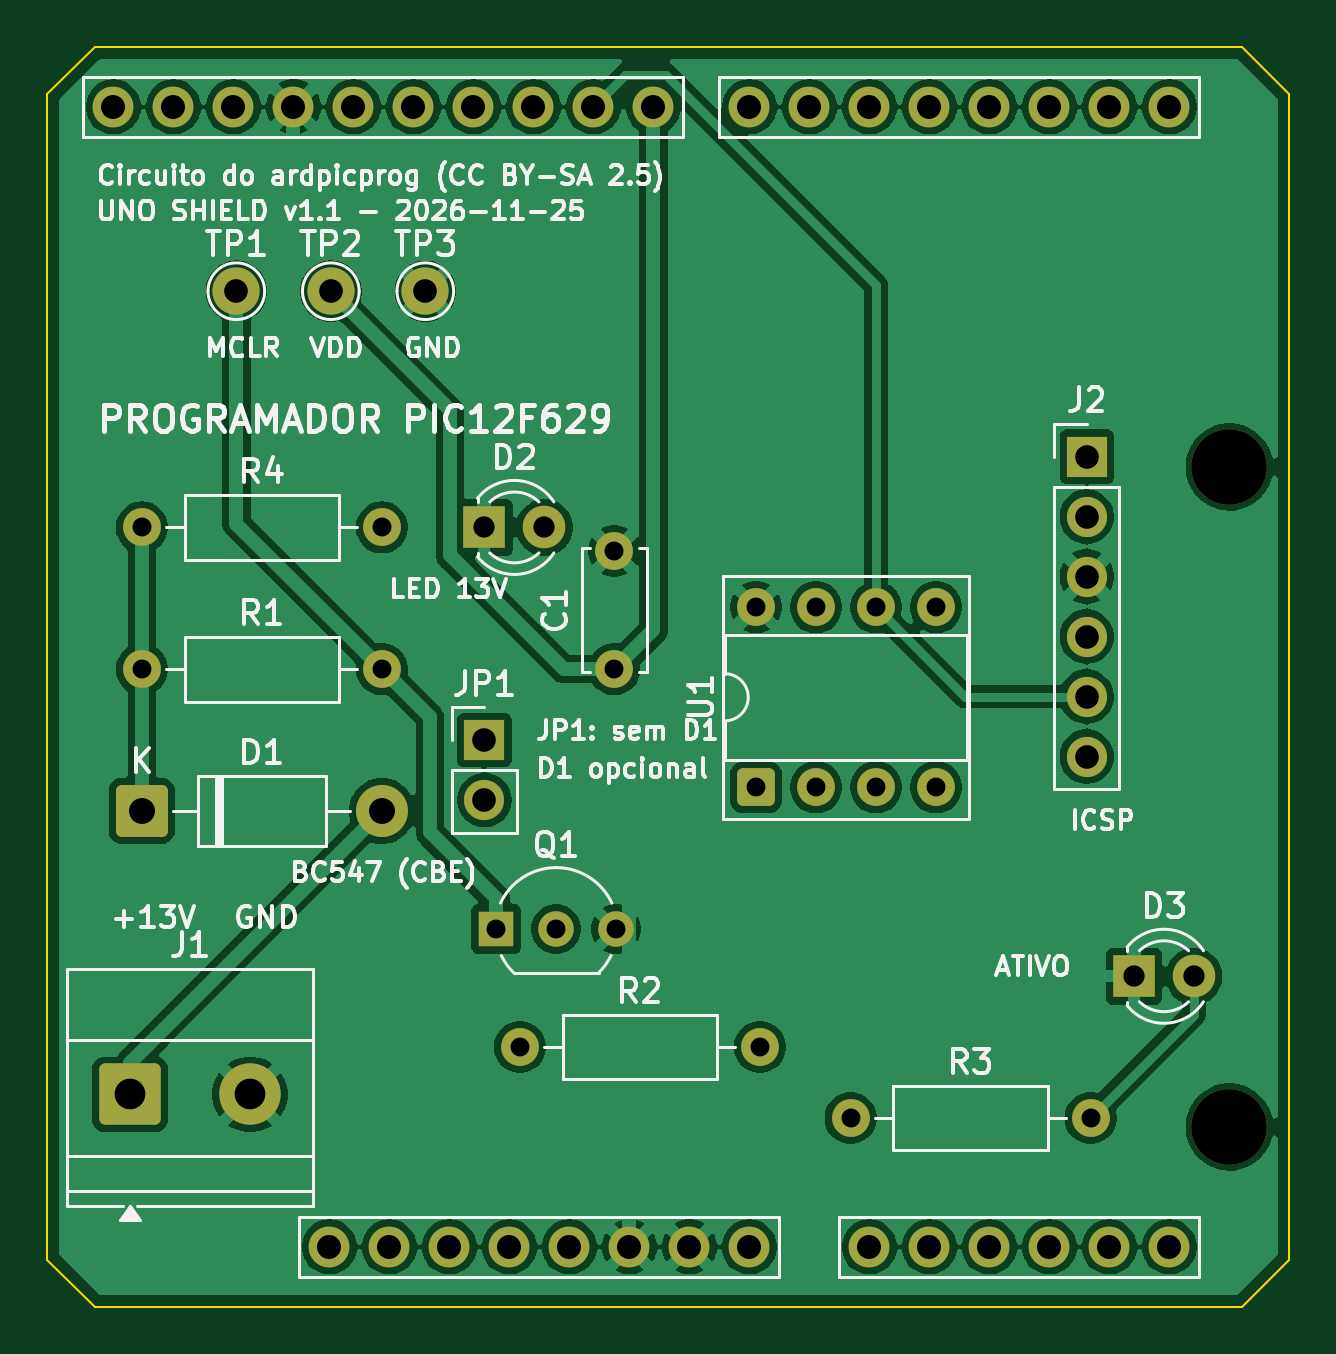
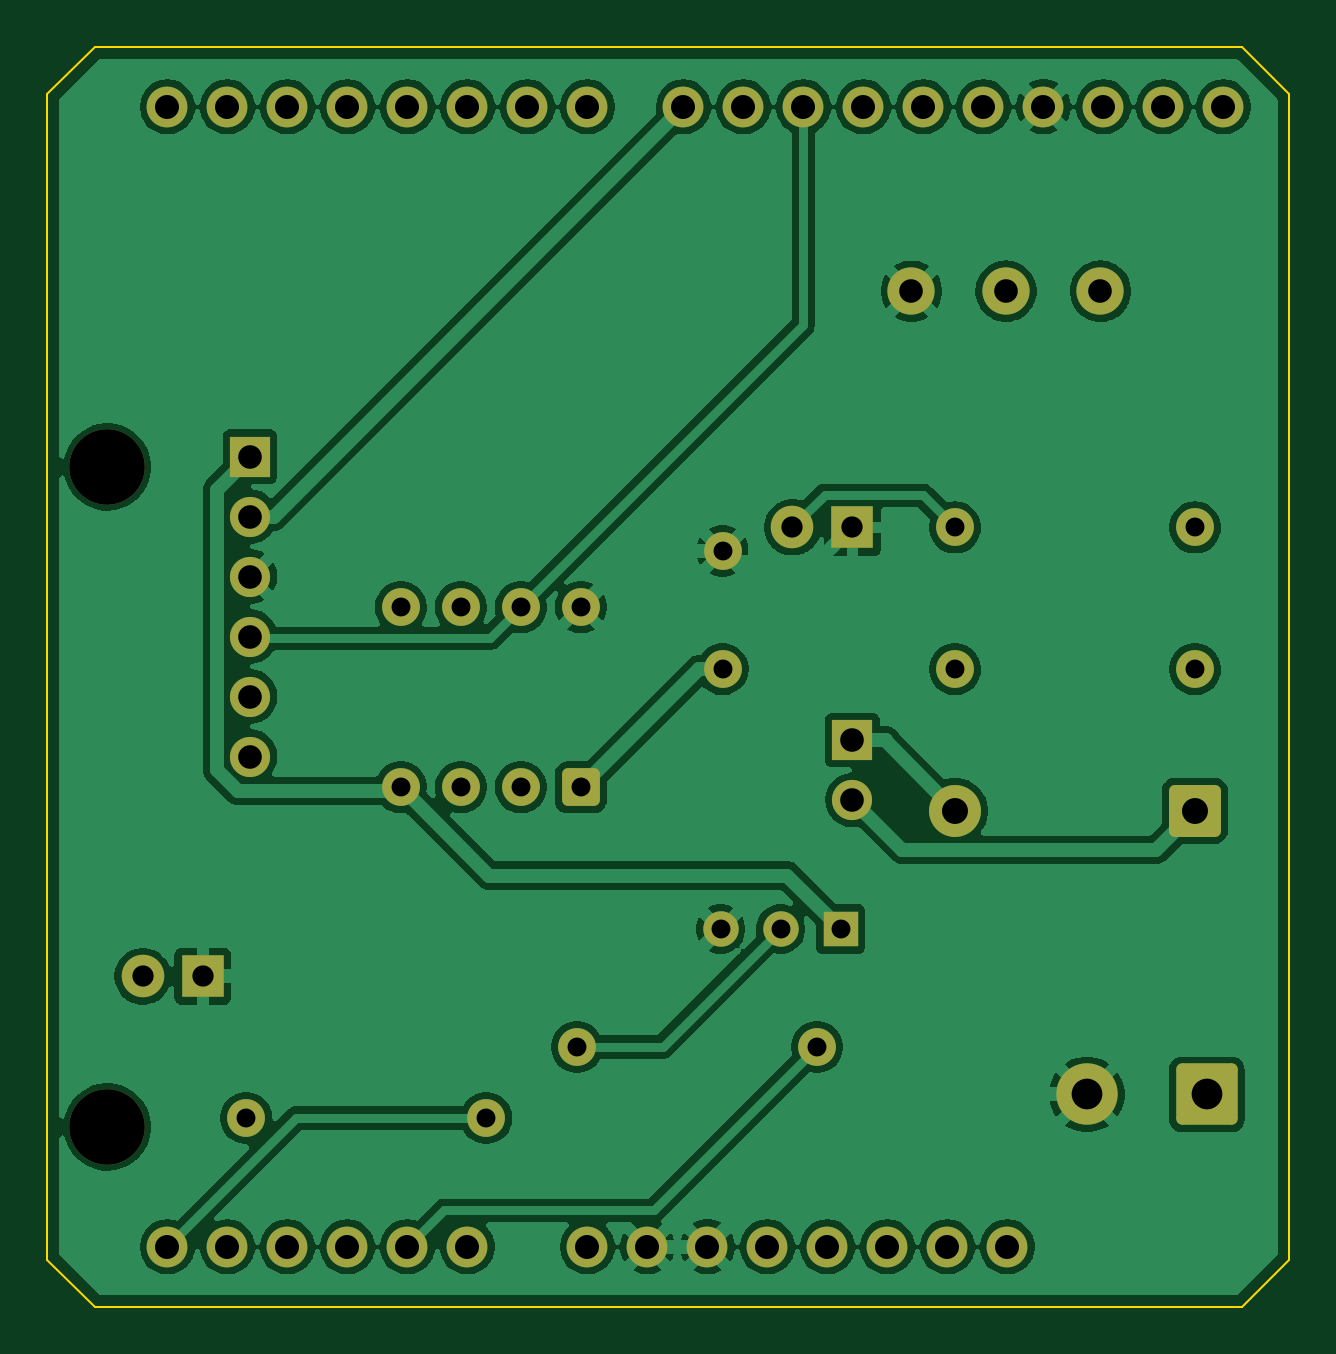
Circuit board: 9 layer files. Board 52.6 x 53.3 mm.
- bottom_copper: shield_uno-B_Cu.gbl (133544 bytes)
- bottom_mask: shield_uno-B_Mask.gbs (4170 bytes)
- bottom_silk: shield_uno-B_Silkscreen.gbo (534 bytes)
- outline: shield_uno-Edge_Cuts.gm1 (977 bytes)
- top_copper: shield_uno-F_Cu.gtl (138130 bytes)
- top_mask: shield_uno-F_Mask.gts (4170 bytes)
- top_silk: shield_uno-F_Silkscreen.gto (87722 bytes)
- drill: shield_uno-NPTH.drl (401 bytes)
- drill: shield_uno-PTH.drl (1757 bytes)

=== bottom_copper: shield_uno-B_Cu.gbl (133544 bytes, source omitted) ===
=== bottom_mask: shield_uno-B_Mask.gbs ===
G04 #@! TF.GenerationSoftware,KiCad,Pcbnew,10.0.8-10.0.8~ubuntu24.04.1*
G04 #@! TF.CreationDate,2026-11-25T17:34:38-03:00*
G04 #@! TF.ProjectId,shield_uno,73686965-6c64-45f7-956e-6f2e6b696361,v1.1*
G04 #@! TF.SameCoordinates,Original*
G04 #@! TF.FileFunction,Soldermask,Bot*
G04 #@! TF.FilePolarity,Negative*
%FSLAX46Y46*%
G04 Gerber Fmt 4.6, Leading zero omitted, Abs format (unit mm)*
G04 Created by KiCad (PCBNEW 10.0.8-10.0.8~ubuntu24.04.1) date 2026-11-25 17:34:38*
%MOMM*%
%LPD*%
G01*
G04 APERTURE LIST*
G04 Aperture macros list*
%AMRoundRect*
0 Rectangle with rounded corners*
0 $1 Rounding radius*
0 $2 $3 $4 $5 $6 $7 $8 $9 X,Y pos of 4 corners*
0 Add a 4 corners polygon primitive as box body*
4,1,4,$2,$3,$4,$5,$6,$7,$8,$9,$2,$3,0*
0 Add four circle primitives for the rounded corners*
1,1,$1+$1,$2,$3*
1,1,$1+$1,$4,$5*
1,1,$1+$1,$6,$7*
1,1,$1+$1,$8,$9*
0 Add four rect primitives between the rounded corners*
20,1,$1+$1,$2,$3,$4,$5,0*
20,1,$1+$1,$4,$5,$6,$7,0*
20,1,$1+$1,$6,$7,$8,$9,0*
20,1,$1+$1,$8,$9,$2,$3,0*%
G04 Aperture macros list end*
%ADD10C,3.200000*%
%ADD11C,1.727200*%
%ADD12RoundRect,0.250000X-1.050000X-1.050000X1.050000X-1.050000X1.050000X1.050000X-1.050000X1.050000X0*%
%ADD13C,2.600000*%
%ADD14R,1.700000X1.700000*%
%ADD15C,1.700000*%
%ADD16C,2.000000*%
%ADD17RoundRect,0.249999X-0.850001X-0.850001X0.850001X-0.850001X0.850001X0.850001X-0.850001X0.850001X0*%
%ADD18C,2.200000*%
%ADD19C,1.600000*%
%ADD20R,1.500000X1.500000*%
%ADD21C,1.500000*%
%ADD22R,1.800000X1.800000*%
%ADD23C,1.800000*%
%ADD24RoundRect,0.250000X0.550000X-0.550000X0.550000X0.550000X-0.550000X0.550000X-0.550000X-0.550000X0*%
G04 APERTURE END LIST*
D10*
G04 #@! TO.C,A1*
X166040000Y-97780000D03*
X166040000Y-125720000D03*
D11*
X135560000Y-130800000D03*
X138100000Y-130800000D03*
X150800000Y-130800000D03*
X153340000Y-130800000D03*
X155880000Y-130800000D03*
X158420000Y-130800000D03*
X160960000Y-130800000D03*
X163500000Y-130800000D03*
X123876000Y-82540000D03*
X163500000Y-82540000D03*
X160960000Y-82540000D03*
X158420000Y-82540000D03*
X155880000Y-82540000D03*
X153340000Y-82540000D03*
X150800000Y-82540000D03*
X148260000Y-82540000D03*
X145720000Y-82540000D03*
X141656000Y-82540000D03*
X139116000Y-82540000D03*
X136576000Y-82540000D03*
X134036000Y-82540000D03*
X131496000Y-82540000D03*
X128956000Y-82540000D03*
X126416000Y-82540000D03*
X140640000Y-130800000D03*
X143180000Y-130800000D03*
X130480000Y-130800000D03*
X127940000Y-130800000D03*
X133020000Y-130800000D03*
X118796000Y-82540000D03*
X121336000Y-82540000D03*
X145720000Y-130800000D03*
G04 #@! TD*
D12*
G04 #@! TO.C,J1*
X119500000Y-124340000D03*
D13*
X124580000Y-124340000D03*
G04 #@! TD*
D14*
G04 #@! TO.C,JP1*
X134500000Y-109340000D03*
D15*
X134500000Y-111880000D03*
G04 #@! TD*
D16*
G04 #@! TO.C,TP2*
X128000000Y-90340000D03*
G04 #@! TD*
D17*
G04 #@! TO.C,D1*
X120000000Y-112340000D03*
D18*
X130160000Y-112340000D03*
G04 #@! TD*
D19*
G04 #@! TO.C,R4*
X120000000Y-100340000D03*
X130160000Y-100340000D03*
G04 #@! TD*
G04 #@! TO.C,R1*
X120000000Y-106340000D03*
X130160000Y-106340000D03*
G04 #@! TD*
D20*
G04 #@! TO.C,Q1*
X135000000Y-117340000D03*
D21*
X137540000Y-117340000D03*
X140080000Y-117340000D03*
G04 #@! TD*
D16*
G04 #@! TO.C,TP1*
X124000000Y-90340000D03*
G04 #@! TD*
D22*
G04 #@! TO.C,D3*
X162000000Y-119340000D03*
D23*
X164540000Y-119340000D03*
G04 #@! TD*
D14*
G04 #@! TO.C,J2*
X160000000Y-97340000D03*
D15*
X160000000Y-99880000D03*
X160000000Y-102420000D03*
X160000000Y-104960000D03*
X160000000Y-107500000D03*
X160000000Y-110040000D03*
G04 #@! TD*
D19*
G04 #@! TO.C,R2*
X136000000Y-122340000D03*
X146160000Y-122340000D03*
G04 #@! TD*
G04 #@! TO.C,R3*
X150000000Y-125340000D03*
X160160000Y-125340000D03*
G04 #@! TD*
D24*
G04 #@! TO.C,U1*
X146000000Y-111340000D03*
D19*
X148540000Y-111340000D03*
X151080000Y-111340000D03*
X153620000Y-111340000D03*
X153620000Y-103720000D03*
X151080000Y-103720000D03*
X148540000Y-103720000D03*
X146000000Y-103720000D03*
G04 #@! TD*
D22*
G04 #@! TO.C,D2*
X134500000Y-100340000D03*
D23*
X137040000Y-100340000D03*
G04 #@! TD*
D19*
G04 #@! TO.C,C1*
X140000000Y-106340000D03*
X140000000Y-101340000D03*
G04 #@! TD*
D16*
G04 #@! TO.C,TP3*
X132000000Y-90340000D03*
G04 #@! TD*
M02*

=== bottom_silk: shield_uno-B_Silkscreen.gbo ===
G04 #@! TF.GenerationSoftware,KiCad,Pcbnew,10.0.8-10.0.8~ubuntu24.04.1*
G04 #@! TF.CreationDate,2026-11-25T17:34:38-03:00*
G04 #@! TF.ProjectId,shield_uno,73686965-6c64-45f7-956e-6f2e6b696361,v1.1*
G04 #@! TF.SameCoordinates,Original*
G04 #@! TF.FileFunction,Legend,Bot*
G04 #@! TF.FilePolarity,Positive*
%FSLAX46Y46*%
G04 Gerber Fmt 4.6, Leading zero omitted, Abs format (unit mm)*
G04 Created by KiCad (PCBNEW 10.0.8-10.0.8~ubuntu24.04.1) date 2026-11-25 17:34:38*
%MOMM*%
%LPD*%
G01*
G04 APERTURE LIST*
G04 APERTURE END LIST*
M02*

=== outline: shield_uno-Edge_Cuts.gm1 ===
G04 #@! TF.GenerationSoftware,KiCad,Pcbnew,10.0.8-10.0.8~ubuntu24.04.1*
G04 #@! TF.CreationDate,2026-11-25T17:34:38-03:00*
G04 #@! TF.ProjectId,shield_uno,73686965-6c64-45f7-956e-6f2e6b696361,v1.1*
G04 #@! TF.SameCoordinates,Original*
G04 #@! TF.FileFunction,Profile,NP*
%FSLAX46Y46*%
G04 Gerber Fmt 4.6, Leading zero omitted, Abs format (unit mm)*
G04 Created by KiCad (PCBNEW 10.0.8-10.0.8~ubuntu24.04.1) date 2026-11-25 17:34:38*
%MOMM*%
%LPD*%
G01*
G04 APERTURE LIST*
G04 #@! TA.AperFunction,Profile*
%ADD10C,0.100000*%
G04 #@! TD*
G04 APERTURE END LIST*
D10*
X116000000Y-82000000D02*
X118000000Y-80000000D01*
X116000000Y-131340000D02*
X116000000Y-82000000D01*
X118000000Y-80000000D02*
X166579999Y-80000000D01*
X118000000Y-133340000D02*
X116000000Y-131340000D01*
X166579999Y-80000000D02*
X168579999Y-82000000D01*
X166579999Y-133340000D02*
X118000000Y-133340000D01*
X168579999Y-82000000D02*
X168579999Y-131340000D01*
X168579999Y-131340000D02*
X166579999Y-133340000D01*
M02*

=== top_copper: shield_uno-F_Cu.gtl (138130 bytes, source omitted) ===
=== top_mask: shield_uno-F_Mask.gts ===
G04 #@! TF.GenerationSoftware,KiCad,Pcbnew,10.0.8-10.0.8~ubuntu24.04.1*
G04 #@! TF.CreationDate,2026-11-25T17:34:38-03:00*
G04 #@! TF.ProjectId,shield_uno,73686965-6c64-45f7-956e-6f2e6b696361,v1.1*
G04 #@! TF.SameCoordinates,Original*
G04 #@! TF.FileFunction,Soldermask,Top*
G04 #@! TF.FilePolarity,Negative*
%FSLAX46Y46*%
G04 Gerber Fmt 4.6, Leading zero omitted, Abs format (unit mm)*
G04 Created by KiCad (PCBNEW 10.0.8-10.0.8~ubuntu24.04.1) date 2026-11-25 17:34:38*
%MOMM*%
%LPD*%
G01*
G04 APERTURE LIST*
G04 Aperture macros list*
%AMRoundRect*
0 Rectangle with rounded corners*
0 $1 Rounding radius*
0 $2 $3 $4 $5 $6 $7 $8 $9 X,Y pos of 4 corners*
0 Add a 4 corners polygon primitive as box body*
4,1,4,$2,$3,$4,$5,$6,$7,$8,$9,$2,$3,0*
0 Add four circle primitives for the rounded corners*
1,1,$1+$1,$2,$3*
1,1,$1+$1,$4,$5*
1,1,$1+$1,$6,$7*
1,1,$1+$1,$8,$9*
0 Add four rect primitives between the rounded corners*
20,1,$1+$1,$2,$3,$4,$5,0*
20,1,$1+$1,$4,$5,$6,$7,0*
20,1,$1+$1,$6,$7,$8,$9,0*
20,1,$1+$1,$8,$9,$2,$3,0*%
G04 Aperture macros list end*
%ADD10C,3.200000*%
%ADD11C,1.727200*%
%ADD12RoundRect,0.250000X-1.050000X-1.050000X1.050000X-1.050000X1.050000X1.050000X-1.050000X1.050000X0*%
%ADD13C,2.600000*%
%ADD14R,1.700000X1.700000*%
%ADD15C,1.700000*%
%ADD16C,2.000000*%
%ADD17RoundRect,0.249999X-0.850001X-0.850001X0.850001X-0.850001X0.850001X0.850001X-0.850001X0.850001X0*%
%ADD18C,2.200000*%
%ADD19C,1.600000*%
%ADD20R,1.500000X1.500000*%
%ADD21C,1.500000*%
%ADD22R,1.800000X1.800000*%
%ADD23C,1.800000*%
%ADD24RoundRect,0.250000X0.550000X-0.550000X0.550000X0.550000X-0.550000X0.550000X-0.550000X-0.550000X0*%
G04 APERTURE END LIST*
D10*
G04 #@! TO.C,A1*
X166040000Y-97780000D03*
X166040000Y-125720000D03*
D11*
X135560000Y-130800000D03*
X138100000Y-130800000D03*
X150800000Y-130800000D03*
X153340000Y-130800000D03*
X155880000Y-130800000D03*
X158420000Y-130800000D03*
X160960000Y-130800000D03*
X163500000Y-130800000D03*
X123876000Y-82540000D03*
X163500000Y-82540000D03*
X160960000Y-82540000D03*
X158420000Y-82540000D03*
X155880000Y-82540000D03*
X153340000Y-82540000D03*
X150800000Y-82540000D03*
X148260000Y-82540000D03*
X145720000Y-82540000D03*
X141656000Y-82540000D03*
X139116000Y-82540000D03*
X136576000Y-82540000D03*
X134036000Y-82540000D03*
X131496000Y-82540000D03*
X128956000Y-82540000D03*
X126416000Y-82540000D03*
X140640000Y-130800000D03*
X143180000Y-130800000D03*
X130480000Y-130800000D03*
X127940000Y-130800000D03*
X133020000Y-130800000D03*
X118796000Y-82540000D03*
X121336000Y-82540000D03*
X145720000Y-130800000D03*
G04 #@! TD*
D12*
G04 #@! TO.C,J1*
X119500000Y-124340000D03*
D13*
X124580000Y-124340000D03*
G04 #@! TD*
D14*
G04 #@! TO.C,JP1*
X134500000Y-109340000D03*
D15*
X134500000Y-111880000D03*
G04 #@! TD*
D16*
G04 #@! TO.C,TP2*
X128000000Y-90340000D03*
G04 #@! TD*
D17*
G04 #@! TO.C,D1*
X120000000Y-112340000D03*
D18*
X130160000Y-112340000D03*
G04 #@! TD*
D19*
G04 #@! TO.C,R4*
X120000000Y-100340000D03*
X130160000Y-100340000D03*
G04 #@! TD*
G04 #@! TO.C,R1*
X120000000Y-106340000D03*
X130160000Y-106340000D03*
G04 #@! TD*
D20*
G04 #@! TO.C,Q1*
X135000000Y-117340000D03*
D21*
X137540000Y-117340000D03*
X140080000Y-117340000D03*
G04 #@! TD*
D16*
G04 #@! TO.C,TP1*
X124000000Y-90340000D03*
G04 #@! TD*
D22*
G04 #@! TO.C,D3*
X162000000Y-119340000D03*
D23*
X164540000Y-119340000D03*
G04 #@! TD*
D14*
G04 #@! TO.C,J2*
X160000000Y-97340000D03*
D15*
X160000000Y-99880000D03*
X160000000Y-102420000D03*
X160000000Y-104960000D03*
X160000000Y-107500000D03*
X160000000Y-110040000D03*
G04 #@! TD*
D19*
G04 #@! TO.C,R2*
X136000000Y-122340000D03*
X146160000Y-122340000D03*
G04 #@! TD*
G04 #@! TO.C,R3*
X150000000Y-125340000D03*
X160160000Y-125340000D03*
G04 #@! TD*
D24*
G04 #@! TO.C,U1*
X146000000Y-111340000D03*
D19*
X148540000Y-111340000D03*
X151080000Y-111340000D03*
X153620000Y-111340000D03*
X153620000Y-103720000D03*
X151080000Y-103720000D03*
X148540000Y-103720000D03*
X146000000Y-103720000D03*
G04 #@! TD*
D22*
G04 #@! TO.C,D2*
X134500000Y-100340000D03*
D23*
X137040000Y-100340000D03*
G04 #@! TD*
D19*
G04 #@! TO.C,C1*
X140000000Y-106340000D03*
X140000000Y-101340000D03*
G04 #@! TD*
D16*
G04 #@! TO.C,TP3*
X132000000Y-90340000D03*
G04 #@! TD*
M02*

=== top_silk: shield_uno-F_Silkscreen.gto (87722 bytes, source omitted) ===
=== drill: shield_uno-NPTH.drl ===
M48
; DRILL file KiCad 10.0.8-10.0.8~ubuntu24.04.1 date 2026-11-25T17:34:39
; FORMAT={-:-/ absolute / metric / decimal}
; #@! TF.CreationDate,2026-11-25T17:34:39-03:00
; #@! TF.GenerationSoftware,Kicad,Pcbnew,10.0.8-10.0.8~ubuntu24.04.1
; #@! TF.FileFunction,NonPlated,1,2,NPTH
FMAT,2
METRIC
; #@! TA.AperFunction,NonPlated,NPTH,ComponentDrill
T1C3.200
%
G90
G05
T1
X166.04Y-97.78
X166.04Y-125.72
M30

=== drill: shield_uno-PTH.drl ===
M48
; DRILL file KiCad 10.0.8-10.0.8~ubuntu24.04.1 date 2026-11-25T17:34:39
; FORMAT={-:-/ absolute / metric / decimal}
; #@! TF.CreationDate,2026-11-25T17:34:39-03:00
; #@! TF.GenerationSoftware,Kicad,Pcbnew,10.0.8-10.0.8~ubuntu24.04.1
; #@! TF.FileFunction,Plated,1,2,PTH
FMAT,2
METRIC
; #@! TA.AperFunction,Plated,PTH,ComponentDrill
T1C0.800
; #@! TA.AperFunction,Plated,PTH,ComponentDrill
T2C0.900
; #@! TA.AperFunction,Plated,PTH,ComponentDrill
T3C1.000
; #@! TA.AperFunction,Plated,PTH,ComponentDrill
T4C1.016
; #@! TA.AperFunction,Plated,PTH,ComponentDrill
T5C1.100
; #@! TA.AperFunction,Plated,PTH,ComponentDrill
T6C1.300
%
G90
G05
T1
X120.0Y-100.34
X120.0Y-106.34
X130.16Y-100.34
X130.16Y-106.34
X135.0Y-117.34
X136.0Y-122.34
X137.54Y-117.34
X140.0Y-101.34
X140.0Y-106.34
X140.08Y-117.34
X146.0Y-103.72
X146.0Y-111.34
X146.16Y-122.34
X148.54Y-103.72
X148.54Y-111.34
X150.0Y-125.34
X151.08Y-103.72
X151.08Y-111.34
X153.62Y-103.72
X153.62Y-111.34
X160.16Y-125.34
T2
X134.5Y-100.34
X137.04Y-100.34
X162.0Y-119.34
X164.54Y-119.34
T3
X124.0Y-90.34
X128.0Y-90.34
X132.0Y-90.34
X134.5Y-109.34
X134.5Y-111.88
X160.0Y-97.34
X160.0Y-99.88
X160.0Y-102.42
X160.0Y-104.96
X160.0Y-107.5
X160.0Y-110.04
T4
X118.796Y-82.54
X121.336Y-82.54
X123.876Y-82.54
X126.416Y-82.54
X127.94Y-130.8
X128.956Y-82.54
X130.48Y-130.8
X131.496Y-82.54
X133.02Y-130.8
X134.036Y-82.54
X135.56Y-130.8
X136.576Y-82.54
X138.1Y-130.8
X139.116Y-82.54
X140.64Y-130.8
X141.656Y-82.54
X143.18Y-130.8
X145.72Y-82.54
X145.72Y-130.8
X148.26Y-82.54
X150.8Y-82.54
X150.8Y-130.8
X153.34Y-82.54
X153.34Y-130.8
X155.88Y-82.54
X155.88Y-130.8
X158.42Y-82.54
X158.42Y-130.8
X160.96Y-82.54
X160.96Y-130.8
X163.5Y-82.54
X163.5Y-130.8
T5
X120.0Y-112.34
X130.16Y-112.34
T6
X119.5Y-124.34
X124.58Y-124.34
M30
